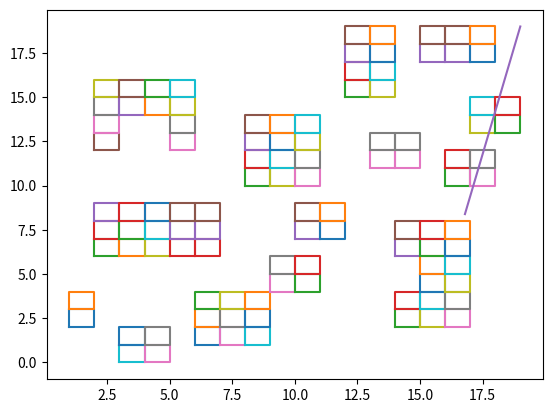

Python code for this plot: (Note: this script raises an exception after producing the figure.)
import numpy as np
import matplotlib.pyplot as plt
from numpy.linalg import cholesky
import math
import time  # 引入time模块
import sys as sys
from copy import deepcopy

# 判断是否存在路径，存在返回1，不存在返回0
def exist_way(a,b,c,d):  # 地图理解为左shang角为原点(x,y)访问map是y行x列map【y】【x】
    x1=a
    y1=b
    x2=c
    y2=d

    nx1=int(math.floor(x1))
    nx2 = int(math.floor(x2))
    ny1 = int(math.floor(y1))
    ny2 = int(math.floor(y2))
    k=0
    if (x1==x2):
        k=0
    else:
        if ((y2-y1)/(x2-x1)<99999 and (y2-y1)/(x2-x1)>-99999):
            k=(y2-y1)/(x2-x1)
        else:
            if ((y2-y1)/(x2-x1)<-99999):
                k=-99999
            else:
                k=99999
    b=y1-k*x1
    if (b>99999):b=99999
    if (b < -99999): b = -99999
    # print(k,"    ",b)
    if ( x1 < 0 )or ( x2 < 0 )or ( y1 < 0 )or ( y2 < 0 )or\
            ( x1 >= len(map) )or ( x2 >= len(map) )or ( y1 >= len(map[0]) )or ( y2 >= len(map[0])):
        # print("Out of range")
        return 0
    if map[nx1][ny1]==0:
        # print("Start point is block",nx1," ",ny1)
        return 0
    if map[nx2][ny2]==0:
        # print("End point is block")
        return 0
    if x1<x2:
        x_min=x1
        x_max=x2
    else:
        x_min=x2
        x_max=x1
    if y1<y2:
        y_min=y1
        y_max=y2
    else:
        y_min=y2
        y_max=y1
    dis=0
    x_min=int(math.ceil(x_min))
    x_max = int(math.ceil(x_max))
    y_min = int(math.ceil(y_min))
    y_max = int(math.ceil(y_max))

    for i in range(x_min,x_max):
        a=int(math.floor(k*i+b))
        if a >= 0 and a < len(map[0]):
            if(map[i][a]==0):
                dis=1
    for i in range(y_min,y_max):
        if (k!=0):
            a= int(math.floor((i-b)/k))
            if a>=0 and a<len(map):
                if (map[a][i] == 0):
                    dis = 1
    if dis==0 :return 1
    else: return 0

# 计算方位角函数，网上刨下来的代码，输入两个点的xy信息返回角度的弧度制表示
def azimuthAngle( x1,  y1,  x2,  y2):
    angle = 0.0
    dx = x2 - x1
    dy = y2 - y1
    if  x2 == x1:
        angle = math.pi / 2.0
        if  y2 == y1 :
            angle = 0.0
        elif y2 < y1 :
            angle = 3.0 * math.pi / 2.0
    elif x2 > x1 and y2 > y1:
        angle = math.atan(dx / dy)
    elif x2 > x1 and y2 < y1:
        angle = math.pi / 2 + math.atan(-dy / dx)
    elif x2 < x1 and y2 < y1:
        angle = math.pi + math.atan(dx / dy)
    elif x2 < x1 and y2 > y1:
        angle = 3.0 * math.pi / 2.0 + math.atan(dy / -dx)
    return (angle)


class PSO(object):
    def __init__(self, population_size, step, iteration):
        self.w = 0.6  # 惯性权重
        self.c1 = self.c2 =0.2
        self.population_size = population_size  # 粒子群数量
        self.dim = 2  # 搜索空间的维度,每条路径中路径点的个数
        self.points = step  # 路径由几个点组成
        self.iteration = iteration  # 迭代次数
        self.x_bound = [0, 20]  # 解空间范围
        self.y_bound = [0, 20]  # 解空间范围
        self.mu=0  # 控制启发式初始化正态分布的变量，不要问我为什么没说作用，因为我忘记正态分布两个变量的名字了
        self.sigma=1  # 控制启发式初始化正态分布的变量
        self.k1=0.5   # 适应度中路径长度的惩罚系数
        self.k2=0.5   # 适应度中平滑度的惩罚系数
        self.x=np.zeros((self.population_size, self.points, self.dim))# 初始化粒子群位置
        self.initx()#调用启发式初始化的程序
        self.v = np.random.rand(self.population_size, self.points,self.dim)  # 初始化粒子群速度
        for i in range(self.population_size):   #因为起点终点不能变，所有粒子的期待你终点的随机速度都是0
            self.v[i][0][0]=0
            self.v[i][0][1] = 0
            self.v[i][self.points-1][0] = 0
            self.v[i][self.points-1][1] = 0
        fitness = self.calculate_fitness(self.x)#调用计算适应度的函数，获得适应度的矩阵
        self.p = self.x  # 个体的最佳路径          我们的适应度是越小越好
        self.pg =deepcopy( self.x[np.argmin(fitness)])  # 全局最佳路径
        self.individual_best_fitness = fitness  # 个体的最优适应度
        self.global_best_fitness = np.min(fitness)  # 全局最佳适应度
        self.per_correct = 5  # 单步最大纠正次数
        self.correct=step*self.per_correct  # 最大单路径纠正次数
        self.maxdis=0  # 粒子间最大距离
        self.blocks=[]
        for i in range(len(map)):
            for j in range(len(map[0])):
                if map[i][j]==0:
                    self.blocks.append([i,j])

    def get_w(self,i,it):  # 惯性权重相似度更新
        w_max=1.0
        w_min=0.1
        dis=0
        for j in range(self.points):
            dis=dis+(self.x[i][j][0]-self.pg[j][0])*(self.x[i][j][0]-self.pg[j][0])+(self.x[i][j][1]-self.pg[j][1])*(self.x[i][j][1]-self.pg[j][1])
        r=dis/self.maxdis
        self.w= w_min + math.sqrt((self.iteration-it)/self.iteration)*((w_max-w_min)*(1-r))

    def update_max_dis(self):
        maxdis=-1
        for i in range(self.population_size):
            for j in range(self.population_size):
                dis = 0
                if (i!=j):
                    for k in range(self.points):
                        dis=dis+(self.x[i][k][0]-self.x[j][k][0])*(self.x[i][k][0]-self.x[j][k][0])+(self.x[i][k][1]-self.x[j][k][1])*(self.x[i][k][1]-self.x[j][k][1])
                    if (dis>maxdis):
                        maxdis=dis
        self.maxdis=maxdis


    #获得一段路径，正态分布生成一个区间在【-pi，pi】的角度，弧度制，以及一段距离【0，2】（可能不精确）
    def get_a_small_route(self):
        theta = np.random.normal(self.mu, self.sigma, 1)    #正太分布生成一个角度，弧度制
        while (theta[0] < -math.pi or theta[0] > math.pi):  #如果这个值不在[-pi,pi]的范围
            theta = np.random.normal(self.mu, self.sigma, 1)    #重新随机一个值
        tdis = np.random.normal(self.mu, self.sigma, 1)     #随机一个长度
        while (tdis[0] < -1 or tdis[0] > 1):    #如果太长或太短
            tdis = np.random.normal(self.mu, self.sigma, 1) #重新随机
        dis = 40/self.points + tdis[0] / 3   #新的移动距离是根据路径中的点数目而定
        return  theta[0],dis

    #计算适应度，通过距离（系数k1）加上平滑度(系数k2)吧，适应度越小越好
    def calculate_fitness(self, x):

        #路径系数
        k1=self.k1
        #平滑度系数
        k2=self.k2
        a=0#临时变量
        fit = np.zeros(len(x))  #适应度最终结果存放在这
        d = np.zeros(self.points)   #用来存放临时计算的距离，d[0]中存放的是第零个点到第一个点的距离
        for i in range(len(x)):#枚举每条路径/粒子
            fitx=0  #从0开始计算
            for j in range(self.points-1):#枚举除了终点外所有点
                d[j]=(np.sqrt(np.square(x[i][j+1][0]-x[i][j][0])+np.square(x[i][j+1][1]-x[i][j][1])))#计算距离
                fitx=fitx+k1*d[j]#加上距离

            for j in range(1,self.points-1):#枚举除了起点终点外所有点
                a=math.sqrt((x[i][j-1][0]-x[i][j+1][0])*(x[i][j-1][0]-x[i][j+1][0])+(x[i][j-1][1]-x[i][j+1][1])*(x[i][j-1][1]-x[i][j+1][1]))
                #计算这个点的对边长度
                if (d[j]!=0) and ( d[j-1]!=0):
                    theta=(a*a-d[j]*d[j]-d[j-1]*d[j-1])/(-2*d[j]*d[j-1])#余弦定理，计算出这个点的余弦值
                    fitx=fitx+k2*theta#日常加上平滑度

            for j in range(self.points-2):#枚举除了终点外所有点
                if(exist_way(self.x[i][j][0],self.x[i][j][1],self.x[i][j+1][0],self.x[i][j+1][1])==0):
                    fitx = fitx +punish

            for j in range(self.points - 1):  #self.x[i][self.points-1] 这个是终点
                if (exist_way(self.x[i][j][0], self.x[i][j][1], self.x[i][j + 1][0], self.x[i][j + 1][1]) == 1):
                    fitx = fitx+self.punish_field(self.x[i][j][0],self.x[i][j][1],self.x[i][j+1][0],self.x[i][j+1][1])


            fit[i]=fitx

        return fit

    def punish_field(self, a,b,c,d):
        x1=a
        x2=c
        y1=b
        y2=d
        k=0
        if x1==x2:
            k=0
        else:
            k=(y1-y2)/(x2-x1)
        b = y1 - k * x1

        return 0
    #迭代程序
    def evolve(self):
        f1 = open("E:/创新实验/code/GA-PSO/pictures/a.txt","w")
        fig = plt.figure()
        acnumber=0
        for step in range(self.iteration):
            self.update_max_dis()
            #速度计算，这里还没有实现线性递减的惯性权重啊，或者是相似度的惯性权重，最简单的固定值
            for i in range(self.population_size):
                self.get_w(i,step)  # 粒子惯性权重相似度更新
                ac=10086
                while (ac> 0):
                    ra1 = np.random.rand(self.points, self.dim)
                    ra2 = np.random.rand(self.points, self.dim)
                    ra1[0][0] = 0
                    ra1[0][1] = 0
                    ra1[self.points - 1][0] = 0
                    ra1[self.points - 1][1] = 0
                    ra2[0][0] = 0
                    ra2[0][1] = 0
                    ra2[self.points - 1][0] = 0
                    ra2[self.points - 1][1] = 0
                    nv= self.w * self.v[i] + self.c1 * ra1 * (self.p[i] - self.x[i]) + self.c2 * ra2 * (self.pg - self.x[i])
                    nx=nv+self.x[i]
                    if allow_punish==1:
                        self.v[i] = nv
                        self.x[i] = nx
                        for j in range(self.points):
                            if (self.x[i][j][0]<0):
                                self.x[i][j][0]=0
                            if (self.x[i][j][0]>len(map[0])):
                                self.x[i][j][0]=len(map[0])
                            if (self.x[i][j][1] < 0):
                                self.x[i][j][1] = 0
                            if (self.x[i][j][1] > len(map)):
                                self.x[i][j][1] = len(map)
                            if (self.x[i][j][0] < 0):
                                self.x[i][j][0] = 0
                            if (self.x[i][j][0] > len(map[0])):
                                self.x[i][j][0] = len(map[0])
                            if (self.x[i][j][1] < 0):
                                self.x[i][j][1] = 0
                            if (self.x[i][j][1] > len(map)):
                                self.x[i][j][1] = len(map)
                        break;
                    else:
                        #=================================================画图分界线===============
                        for j in range(len(map)):
                            for k in range(len(map[j])):
                                if (map[j][k] == 0):
                                    xx = [j, j, j + 1, j + 1, j]
                                    yy = [k, k + 1, k + 1, k, k]
                                    plt.plot(xx, yy)
                        plt.plot(nx[:, 0],nx[:, 1],'m-d')
                        plt.plot(nv[:, 0], nv[:, 1], 'b.')
                        plt.plot(self.x[i, :, 0], self.x[i, :, 1], 'b.')
                        plt.plot(self.pg[:, 0], self.pg[:, 1],'k--')
                        plt.plot(self.p[i, :, 0], self.p[i, :, 1],'k--')
                        plt.title('This is ' + str(step) + 'iteration ' + str(i)+ ' partical ')
                        plt.xlim(self.x_bound[0], self.x_bound[1])
                        plt.ylim(self.y_bound[0], self.y_bound[1])
                        my_x_ticks = np.arange(self.x_bound[0], self.x_bound[1], 1)
                        my_y_ticks = np.arange(self.y_bound[0], self.y_bound[1], 1)
                        plt.xticks(my_x_ticks)
                        plt.yticks(my_y_ticks)
                        plt.pause(0.1)
                        # =================================================画图分界线===============

                        corr=0
                        for j in range(1,self.points):  # 对每一小段路径进行判断是不是可行
                            per_count=0
                            while (exist_way(nx[j][0], nx[j][1], nx[j - 1][0], nx[j - 1][1]) == 0):  # 等于0是不可行，那就不用了
                                if (corr>self.correct):
                                    break
                                corr = corr + 1
                                per_count = per_count + 1
                                if(per_count>3* self.per_correct ):
                                    break
                                ra1 = np.random.rand(self.dim)
                                ra2 = np.random.rand(self.dim)
                                nv[j] = self.w * self.v[i][j] + self.c1 * ra1 * (self.p[i][j] - self.x[i][j]) + self.c2 * ra2 * (
                                            self.pg[j] - self.x[i][j])
                                nx[j] = nv[j] + self.x[i][j]
                                # =================================================画图分界线===============
                                for j1 in range(len(map)):
                                    for k in range(len(map[j])):
                                        if (map[j1][k] == 0):
                                            xx = [j1, j1, j1 + 1, j1 + 1, j1]
                                            yy = [k, k + 1, k + 1, k, k]
                                            plt.plot(xx, yy)
                                plt.plot(nx[:, 0], nx[:, 1], 'm-d')
                                plt.plot(nv[:, 0], nv[:, 1], 'b.')
                                plt.plot(self.x[i, :, 0], self.x[i, :, 1], 'b.')
                                plt.plot(self.pg[:, 0], self.pg[:, 1], 'k--')
                                plt.plot(self.p[i, :, 0], self.p[i, :, 1], 'k--')
                                plt.title('This is ' + str(step) + 'iteration ' + str(i) + ' partical '+str(corr))
                                plt.xlim(self.x_bound[0], self.x_bound[1])
                                plt.ylim(self.y_bound[0], self.y_bound[1])
                                my_x_ticks = np.arange(self.x_bound[0], self.x_bound[1], 1)
                                my_y_ticks = np.arange(self.y_bound[0], self.y_bound[1], 1)
                                plt.xticks(my_x_ticks)
                                plt.yticks(my_y_ticks)
                                plt.pause(0.1)
                                # =================================================画图分界线===============
                            if (per_count > 3* self.per_correct):
                                break

                        ac=0
                        for j in range(self.points - 1):  # 对每一小段路径进行判断是不是可行
                            if (exist_way(nx[j][0], nx[j][1], nx[j + 1][0], nx[j + 1][1]) == 0):  # 等于0是不可行，那就不用了
                                ac = ac+1  # 不可行
                        print('step ', step, ' partical  ', i, ' error times ', ac)
                        if (ac==0):
                            self.v[i]=nv

            #画图
            plt.clf()
            for j in range(len(map)):
                for k in range(len(map[j])):
                    if (map[j][k] == 0):
                        xx = [j, j, j + 1, j + 1, j]
                        yy = [k, k + 1, k + 1, k, k]
                        plt.plot(xx, yy)
            for i in range(self.population_size): plt.plot(self.x[i,:,0],self.x[i,:,1])
            plt.title('This is '+str(step)+' iteration after ')
            plt.xlim(self.x_bound[0], self.x_bound[1])
            plt.ylim(self.y_bound[0], self.y_bound[1])
            plt.savefig("E:/创新实验/code/GA-PSO/pictures/ga/"+str(step)+".jpg")
            plt.pause(0.01)

            #画图结束
            #重新计算适应度
            fitness = self.calculate_fitness(self.x)

            # --------- 遗传算法 -----------#
            tmp_x = deepcopy(self.x)
            # 交叉互换
            for i in range(int(len(self.x) * genetic_percent)):
                p1 = np.random.randint(0, self.population_size)  # 随机选取两个粒子
                p2 = np.random.randint(0, self.population_size)
                rand_point = np.random.randint(1, self.points-2)
                tmp = tmp_x[p1][rand_point]
                tmp_x[p1][rand_point] = tmp_x[p2][rand_point]
                tmp_x[p2][rand_point] = tmp
            tmp_fitness = self.calculate_fitness(tmp_x)
            for i in range(len(tmp_fitness)):
                if tmp_fitness[i] < fitness[i]:
                    self.x[i] = tmp_x[i]

            tmp_x = deepcopy(self.x)
            # 变异
            for i in range(int(len(self.x))):
                x_rand = -1 + 2*np.random.rand()
                y_rand = -1 + 2*np.random.rand()
                rand_point = np.random.randint(1, self.points-2) # 变化路径中的一个点
                tmp_x[i][rand_point][0] += x_rand
                tmp_x[i][rand_point][1] += y_rand
            tmp_fitness = self.calculate_fitness(tmp_x)
            for i in range(len(tmp_fitness)):
                if tmp_fitness[i] < fitness[i]:
                    self.x[i] = tmp_x[i]
            # --------- 遗传算法 -----------#

            # 新一代出现了更小的fitness，所以更新全局最优fitness和位置
            for i in range(self.population_size):
                if fitness[i]<self.individual_best_fitness[i]:
                    self.individual_best_fitness[i]=fitness[i]
                    self.p[i]=self.x[i]
            if np.min(fitness) < self.global_best_fitness:#寻找最小适应度的是不是更新了全局
                self.pg = deepcopy(self.x[np.argmin(fitness)])
                self.global_best_fitness = deepcopy(np.min(fitness))

            print("当前平均适应度",np.mean(fitness)," 最优适应度  ",self.global_best_fitness)
            f1.write(str(self.global_best_fitness)+"\n")

    #初始化生成粒子x的部分
    def initx(self):
        for i in range(self.population_size):#枚举所有x
            j=0#从0开始推算路径
            #当point=30时，point-1的位置存的是终点
            while(j<=self.points-3):

                o_theta=azimuthAngle(self.x[i][j][0],self.x[i][j][1],end_point[0],end_point[1])#求出弧度制的当前点到终点的方向
                t_theta,dis=self.get_a_small_route()#获得一个弧度制角度与就离
                #以x[i][j]第i条路径第j个点为当前点，如果到新的落点不存在一条路径就重新生成一个落点
                while(exist_way(self.x[i][j][0],self.x[i][j][1],
                                self.x[i][j][0]+dis*math.cos(t_theta+o_theta),self.x[i][j][1]+dis*math.sin(t_theta+o_theta))==0):
                    t_theta, dis = self.get_a_small_route()#每个落点由新的角度距离决定
                #while结束后新的落点必定是可以到达的
                self.x[i][j+1][0] =  self.x[i][j][0] + dis * math.cos(t_theta + o_theta)#存进下一个点x
                self.x[i][j + 1][1] = self.x[i][j][1] + dis * math.sin(t_theta + o_theta)#存进下一个点y
                j=j+1#j永远代表着当前的落点位置
                # 为什么上面while退出条件是-3？因为j=point-3的时候必定会触发下面这句j=point-2(因为j++)
                if (j==self.points-2):#如果当前点是终点前一个点就需要判断了，因为终点是固定的
                    if(exist_way(end_point[0], end_point[1], self.x[i][j][0] ,self.x[i][j][1] ) == 0):
                        j=0
                        #如果当前点到终点不存在一条直线，那么j=0一切重来
                    else:#如果存在路径，将重点放进路径末尾
                     #   print(end_point[0],'  ', end_point[1],'  ', self.x[i][j][0],'  ' ,self.x[i][j][1],'  ',exist_way(end_point[0], end_point[1], self.x[i][j][0] ,self.x[i][j][1] ))
                        self.x[i][j + 1][0] = end_point[0]
                        self.x[i][j + 1][1] = end_point[1]
                        break
        return 0



start_time=time.time()
#地图信息，0为不能走，1为可以走，后面加上势场之后就将1换成别的数值
map1=[
[1,1,1,1,1,1,1,1,1,1,1,1,1,1,1,1,1,1,1,1,],
[1,1,0,0,1,1,1,1,1,1,1,1,1,1,1,1,1,1,1,1,],
[1,1,1,1,1,1,0,0,0,1,1,1,0,0,0,0,1,1,1,1,],
[0,0,1,1,1,1,0,0,0,1,1,1,1,1,0,0,1,1,1,1,],
[0,0,1,1,1,1,0,0,0,1,1,1,1,1,0,0,1,1,1,1,],
[1,1,1,1,1,1,0,0,0,1,1,1,0,0,0,0,1,1,1,1,],
[1,0,0,0,1,1,0,0,0,1,1,1,1,1,1,1,1,1,1,1,],
[1,0,0,0,1,1,1,1,1,1,1,1,1,1,1,1,1,1,1,1,],
[1,0,0,0,1,1,1,1,1,1,0,0,0,0,1,1,1,1,1,1,],
[1,1,1,1,0,0,1,1,1,1,0,0,0,0,1,1,1,1,1,1,],
[1,1,1,1,0,0,1,0,0,1,0,0,0,0,1,1,1,1,1,1,],
[1,1,1,1,1,1,1,0,0,1,1,1,1,1,1,1,1,1,1,1,],
[1,1,1,1,1,1,1,1,1,1,1,1,1,1,1,0,0,0,0,1,],
[1,1,1,1,1,1,1,1,1,1,1,0,0,1,1,0,0,0,0,1,],
[1,1,0,0,1,1,0,0,1,1,1,0,0,1,1,1,1,1,1,1,],
[1,1,0,0,0,0,0,0,1,1,1,1,1,1,1,1,1,0,0,1,],
[1,1,0,0,0,0,0,0,1,1,0,0,1,1,1,1,1,0,0,1,],
[1,1,1,1,1,1,1,1,1,1,0,0,1,0,0,1,1,0,0,1,],
[1,1,1,1,1,1,1,1,1,1,1,1,1,0,0,1,1,1,1,1,],
[1,1,1,1,1,1,1,1,1,1,1,1,1,1,1,1,1,1,1,1,],
]
#起点
start_point=[0,0]
#终点
end_point=[19,19]
# 程序里使用到的地图全部定向到这个map上
map=map1
#粒子的数量
number_of_particle=100
#每条路径有多少个点
step_per_route=35
allow_punish=1      #允许惩罚开关
punish=1000  #惩罚值
#迭代次数
iteration=60
# 遗传算法比例
genetic_percent = 0.3
plt.clf()
for j in range(len(map)):
    for k in range(len(map[j])):
        if (map[j][k] == 0):
            xx = [j, j, j + 1, j + 1, j]
            yy = [k, k + 1, k + 1, k, k]
            plt.plot(xx, yy)
x1=[19,16.78980877158566 ]
y1=[19, 8.39007763126324]
#print(exist_way(x1[0],y1[0],x1[1],y1[1]))
plt.plot(x1,y1)
pso = PSO(number_of_particle, step_per_route,iteration)#初始化
pso.evolve()#开始迭代
#print(pso.global_best_fitness)
plt.show()
end_time=time.time()
print("using time = ",end_time-start_time)
print("avg time = ",(end_time-start_time)/number_of_particle)
print("最终最优适应度：",pso.global_best_fitness)
